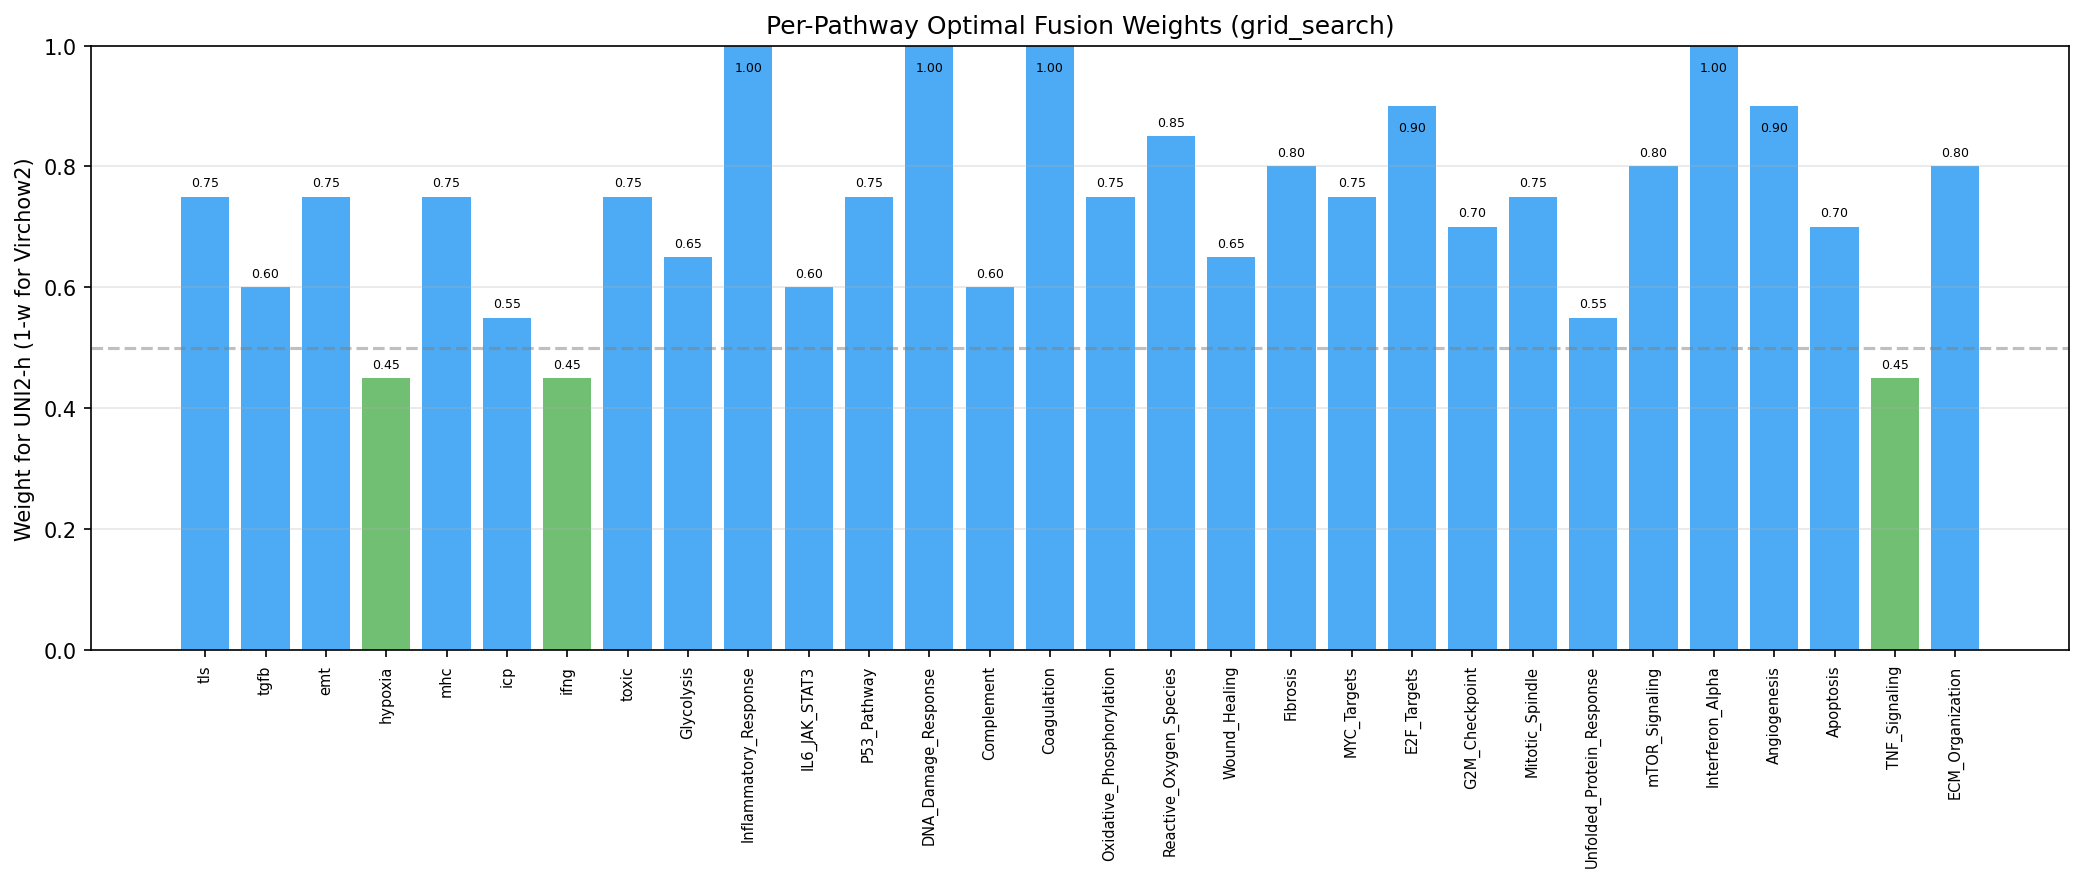

The data file committed next to this chart (first rows):
pathway, weight_uni2h, weight_virchow2, pcc_unni2h, pcc_virchow2, pcc_fused, improvement_vs_unni, improvement_vs_virchow2
tls, 0.75, 0.25, 0.6051, 0.563, 0.6105, 0.005349, 0.04751
tgfb, 0.6, 0.4, 0.1716, 0.135, 0.1786, 0.007023, 0.04365
emt, 0.75, 0.25, 0.5185, 0.4339, 0.5245, 0.005981, 0.09057
hypoxia, 0.45, 0.55, 0.4006, 0.3991, 0.4215, 0.02095, 0.02238
mhc, 0.75, 0.25, 0.4363, 0.3983, 0.4393, 0.002959, 0.041
icp, 0.55, 0.45, 0.3055, 0.2976, 0.3155, 0.01008, 0.01792
ifng, 0.45, 0.55, 0.1273, 0.1277, 0.1377, 0.01043, 0.01006
toxic, 0.75, 0.25, 0.5191, 0.4808, 0.5227, 0.003609, 0.04193
Glycolysis, 0.65, 0.35, 0.5545, 0.5127, 0.562, 0.007554, 0.04936
Inflammatory_Response, 1.0, 0.0, 0.3343, 0.104, 0.3343, 0.0, 0.2302
IL6_JAK_STAT3, 0.6, 0.4, 0.5696, 0.5425, 0.5824, 0.01279, 0.03993
P53_Pathway, 0.75, 0.25, 0.3995, 0.3656, 0.4017, 0.002239, 0.03616
DNA_Damage_Response, 1.0, 0.0, 0.3309, 0.2269, 0.3309, 0.0, 0.104
Complement, 0.6, 0.4, 0.354, 0.3267, 0.3654, 0.01138, 0.0387
Coagulation, 1.0, 0.0, 0.2645, 0.1278, 0.2645, 0.0, 0.1368
Oxidative_Phosphorylation, 0.75, 0.25, 0.6909, 0.6274, 0.6944, 0.003505, 0.06701
Reactive_Oxygen_Species, 0.85, 0.15, 0.2807, 0.2224, 0.2819, 0.001156, 0.05947
Wound_Healing, 0.65, 0.35, 0.5306, 0.4674, 0.5447, 0.01413, 0.07727
Fibrosis, 0.8, 0.2, 0.6478, 0.5426, 0.6527, 0.004872, 0.1101
MYC_Targets, 0.75, 0.25, 0.687, 0.6242, 0.6928, 0.0058, 0.06855
E2F_Targets, 0.9, 0.1, 0.5068, 0.4187, 0.5075, 0.0006541, 0.08874
G2M_Checkpoint, 0.7, 0.3, 0.4192, 0.3435, 0.4239, 0.004706, 0.08032
Mitotic_Spindle, 0.75, 0.25, 0.4141, 0.3395, 0.4167, 0.002629, 0.07723
Unfolded_Protein_Response, 0.55, 0.45, 0.3797, 0.3694, 0.392, 0.01225, 0.02257
mTOR_Signaling, 0.8, 0.2, 0.4585, 0.4111, 0.4606, 0.002007, 0.04943
Interferon_Alpha, 1.0, 0.0, 0.03643, -0.002237, 0.03643, 0.0, 0.03867
Angiogenesis, 0.9, 0.1, 0.4744, 0.3206, 0.4754, 0.000977, 0.1548
Apoptosis, 0.7, 0.3, 0.2051, 0.1673, 0.2117, 0.006549, 0.04437
TNF_Signaling, 0.45, 0.55, 0.2735, 0.2625, 0.2995, 0.02595, 0.037
ECM_Organization, 0.8, 0.2, 0.6826, 0.5507, 0.6865, 0.003927, 0.1358
